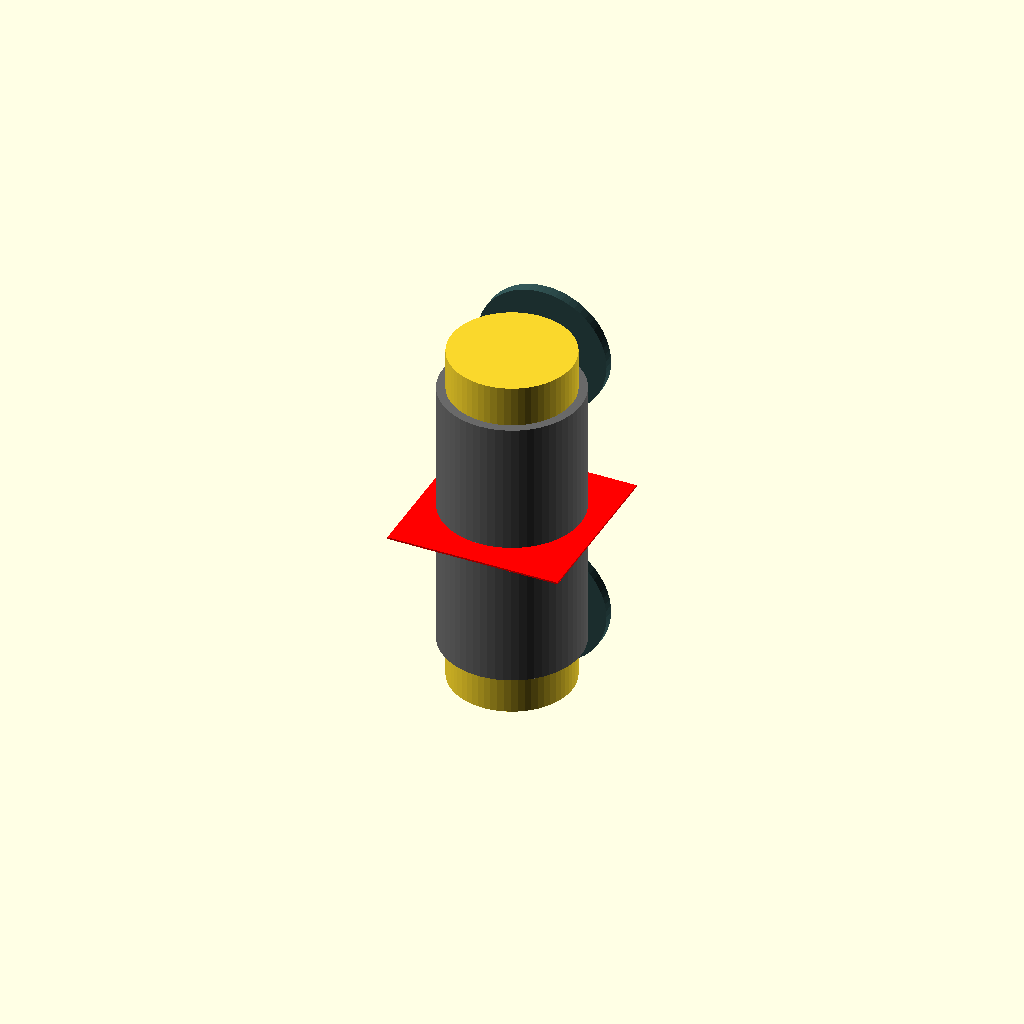
Cell 1 — every parameter at its default value.
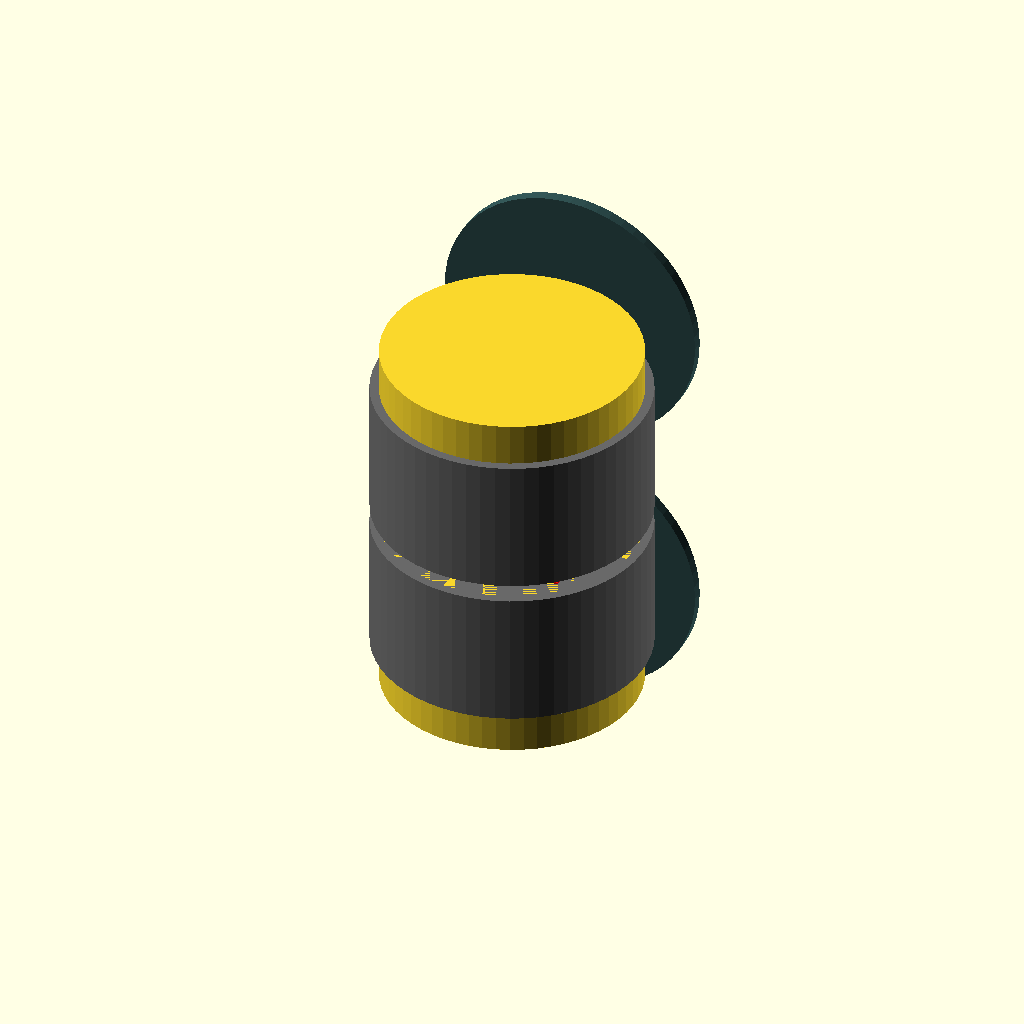
Cell 2: PIPE_OUTER_D = 284 (everything else at default).
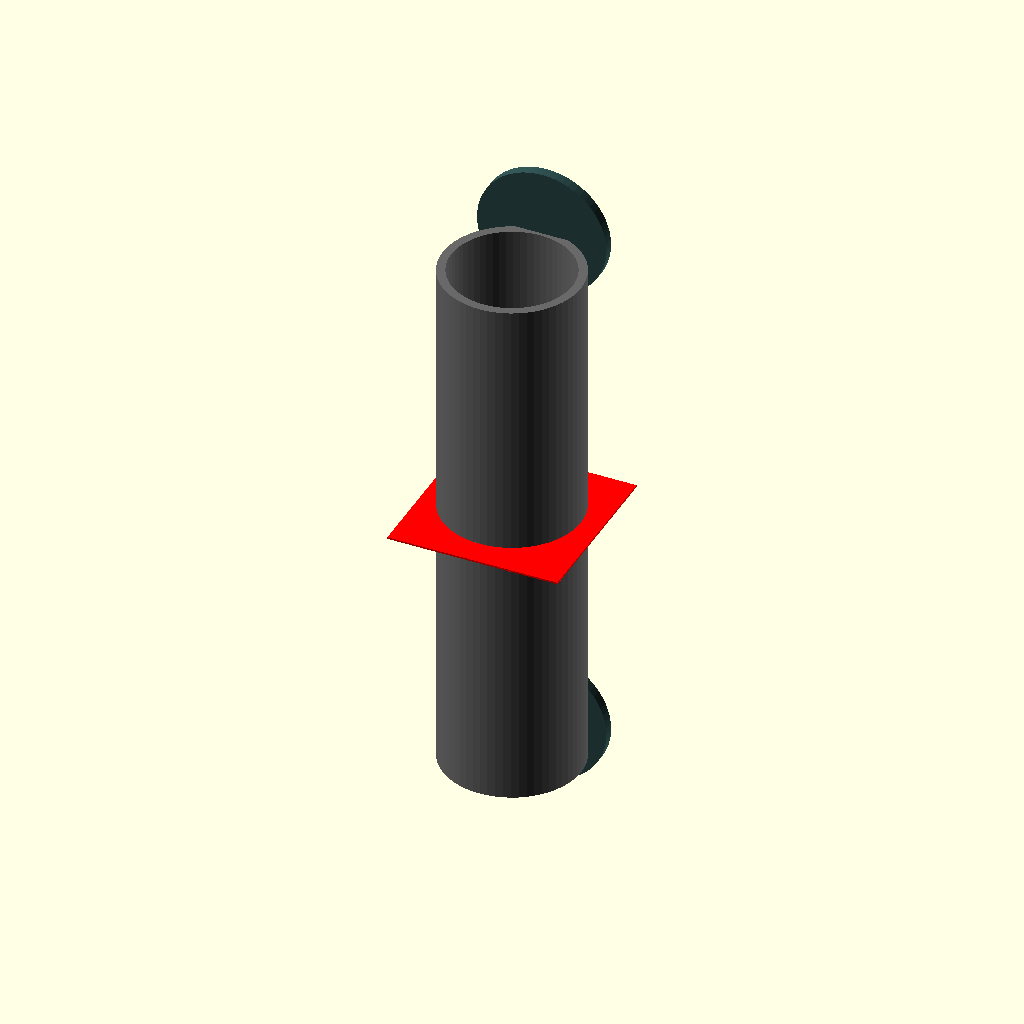
Cell 3 — CLEARANCE_GAP set to 304.8, the other parameters unchanged.
All cells are drawn from one camera (rotation 55°, 0°, 25°, orthographic, colour scheme Cornfield), so only the parameter changes between them.
The OpenSCAD source (src/pipe_break_caps.scad):
// ============================================================================
// FireProve System - Emergency Pipe Separation & Sealing Cap Array
// Implements 6 inches of clearance shafts for both Cannon and Hydrant terminals
// ============================================================================

$fn = 60; // Render configuration

// Standard Dimensional Metrics (mm)
PIPE_OUTER_D      = 142.00; // Solid heavy-wall copper piping
CLEARANCE_GAP     = 152.40; // Exactly 6 inches of travel clearance
CAP_THICKNESS     = 12.00;  // Stamped structural sealing gate plate

module Emergency_Isolation_Coupling() {
    
    // 1. Center Shear Axis (The designated structural failure fracture line)
    color("Red") translate([0, 0, 0]) 
        cube([200, 200, 2], center=true);

    // =====================================================================
    // SIDE A: CANNON ISOLATION ASSEMBLY (Upper Terminal Deck)
    // =====================================================================
    translate([0, 0, 10]) union() {
        // Main structural copper pipeline sleeve routing back to cannon yoke
        color("Copper") cylinder(h=200, d=PIPE_OUTER_D, center=false);
        
        // 6-Inch Mechanical Clearance Sliding Rail Guides
        color("DimGray") translate([0, 0, 0]) difference() {
            cylinder(h=CLEARANCE_GAP, d=PIPE_OUTER_D + 20, center=false);
            cylinder(h=CLEARANCE_GAP + 2, d=PIPE_OUTER_D, center=false);
        }
        
        // Automated High-Pressure Spring Flap Cap (Open state during normal flow)
        // Positioned 6 inches back from the shear zone to clear broken edges
        translate([0, PIPE_OUTER_D/2 + 10, CLEARANCE_GAP]) 
            color("DarkSlateGray") rotate([90, 0, 0])
                cylinder(h=CAP_THICKNESS, d=PIPE_OUTER_D + 10, center=true);
    }

    // =====================================================================
    // SIDE B: HYDRANT ISOLATION ASSEMBLY (Lower Terminal Deck)
    // =====================================================================
    translate([0, 0, -10]) scale([1, 1, -1]) union() {
        // Main structural copper line leading back to the fire hydrant input
        color("Copper") cylinder(h=200, d=PIPE_OUTER_D, center=false);
        
        // 6-Inch Mechanical Clearance Sliding Rail Guides
        color("DimGray") translate([0, 0, 0]) difference() {
            cylinder(h=CLEARANCE_GAP, d=PIPE_OUTER_D + 20, center=false);
            cylinder(h=CLEARANCE_GAP + 2, d=PIPE_OUTER_D, center=false);
        }
        
        // Automated High-Pressure Spring Flap Cap (Open state during normal flow)
        // Positioned 6 inches back from the shear zone to clear broken edges
        translate([0, PIPE_OUTER_D/2 + 10, CLEARANCE_GAP]) 
            color("DarkSlateGray") rotate([90, 0, 0])
                cylinder(h=CAP_THICKNESS, d=PIPE_OUTER_D + 10, center=true);
    }
}

// Render execution call point
Emergency_Isolation_Coupling();
Parameter table extracted from the source (name, type, default, range or options):
PIPE_OUTER_D: number, default 142
CLEARANCE_GAP: number, default 152.4
CAP_THICKNESS: number, default 12
